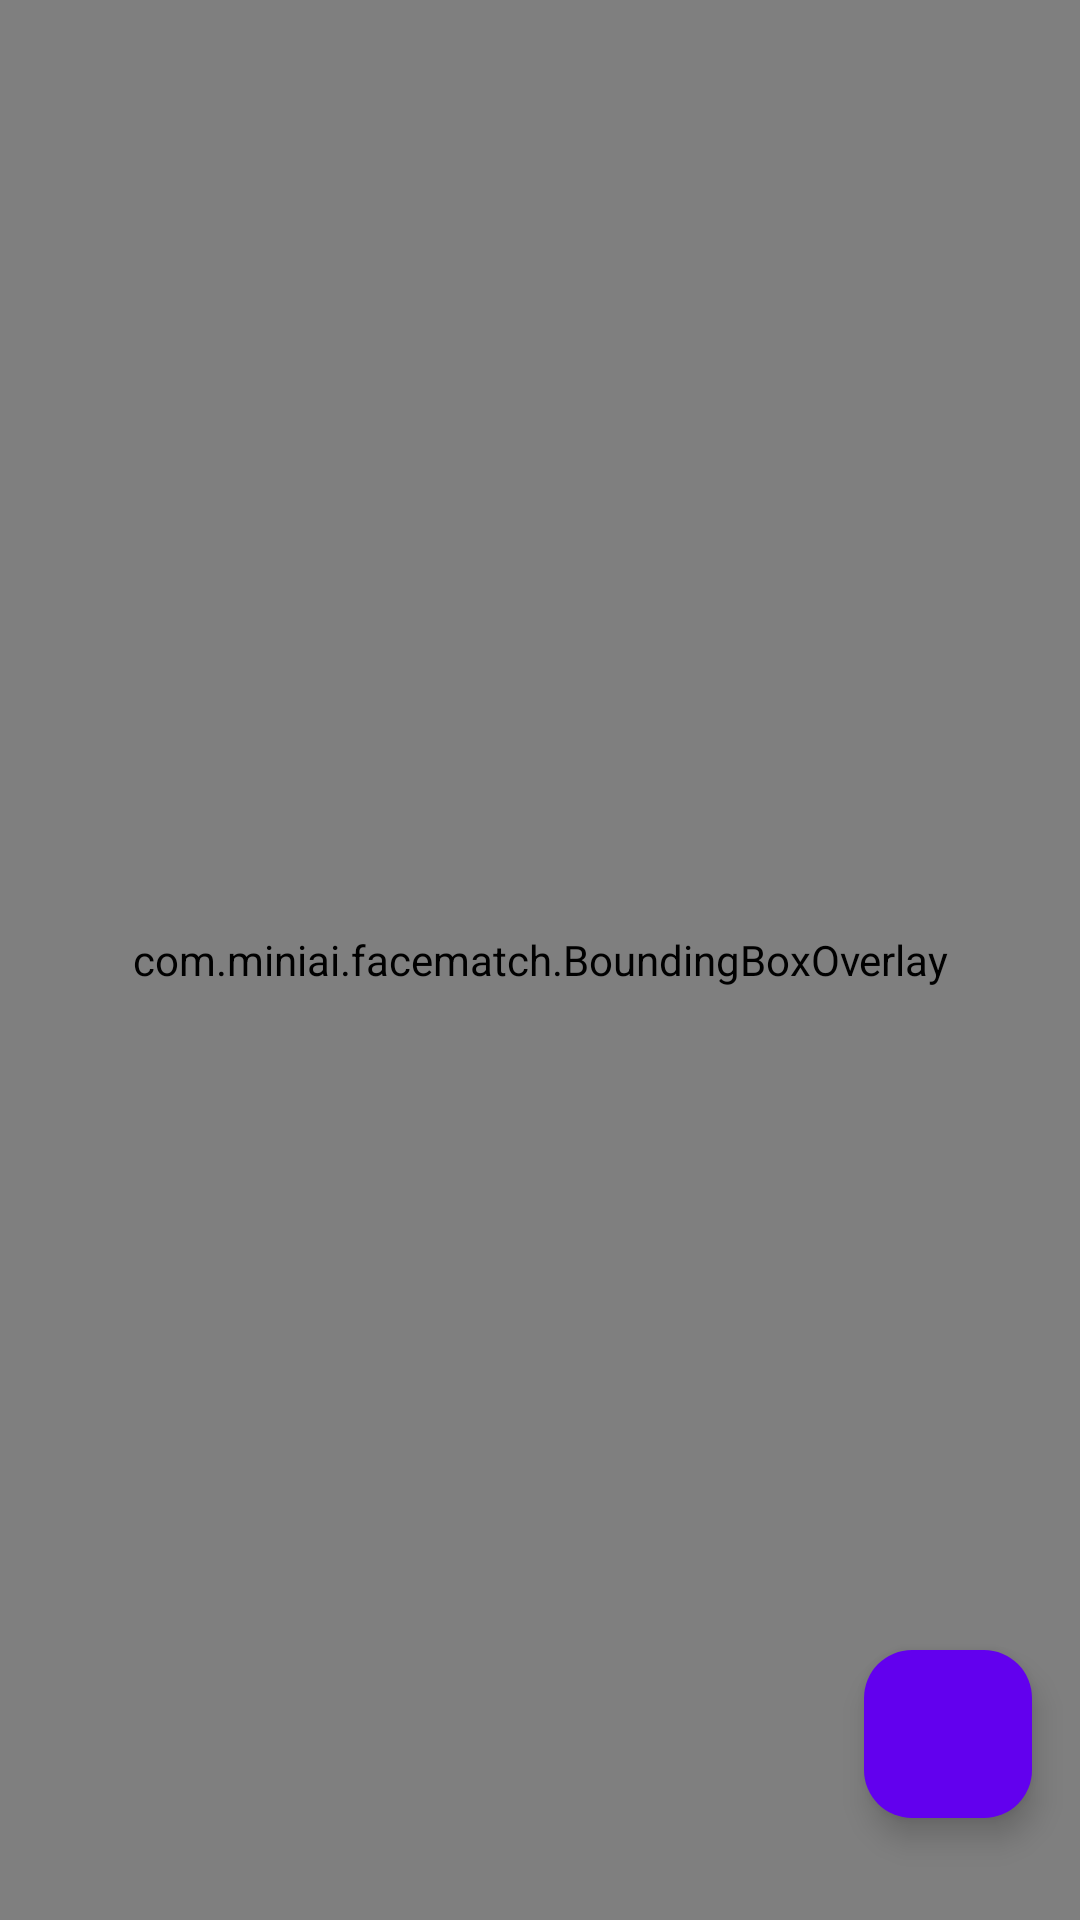

Reconstruct the res/layout file that produces this screen, plus the resources it refers to.
<!-- AndroidManifest.xml: application theme Theme.MiniAIFaceMatching -->
<!-- res/layout/activity_camera.xml -->
<?xml version="1.0" encoding="utf-8"?>
<androidx.constraintlayout.widget.ConstraintLayout xmlns:android="http://schemas.android.com/apk/res/android"
    xmlns:app="http://schemas.android.com/apk/res-auto"
    xmlns:tools="http://schemas.android.com/tools"
    android:layout_width="match_parent"
    android:layout_height="match_parent"
    tools:context=".CameraActivity">

    <androidx.camera.view.PreviewView
        android:id="@+id/preview_view"
        android:layout_width="match_parent"
        android:layout_height="match_parent"
        app:layout_constraintBottom_toBottomOf="parent"
        app:layout_constraintEnd_toEndOf="parent"
        app:layout_constraintStart_toStartOf="parent"
        app:layout_constraintTop_toTopOf="parent" >

    </androidx.camera.view.PreviewView>

    <com.miniai.facematch.BoundingBoxOverlay
        android:id="@+id/bbox_overlay"
        android:layout_width="0dp"
        android:layout_height="0dp"
        app:layout_constraintBottom_toBottomOf="@+id/preview_view"
        app:layout_constraintEnd_toEndOf="parent"
        app:layout_constraintHorizontal_bias="0.0"
        app:layout_constraintStart_toStartOf="parent"
        app:layout_constraintTop_toTopOf="parent" />

    <View
        android:id="@+id/viewBackgroundOfMessage"
        android:layout_width="wrap_content"
        android:layout_height="100dp"
        android:layout_marginTop="0dp"
        android:alpha="0"
        android:background="#FF9800"
        android:visibility="visible"
        app:layout_constraintEnd_toEndOf="parent"
        app:layout_constraintHorizontal_bias="0.0"
        app:layout_constraintStart_toStartOf="parent"
        app:layout_constraintTop_toTopOf="parent" />

    <TextView
        android:id="@+id/textViewMessage"
        android:layout_width="0dp"
        android:layout_height="0dp"
        android:layout_marginStart="8dp"
        android:layout_marginEnd="8dp"
        android:alpha="0"
        android:gravity="center"
        android:textSize="32dp"
        android:textColor="@color/white"
        android:visibility="visible"
        app:layout_constraintBottom_toBottomOf="@+id/viewBackgroundOfMessage"
        app:layout_constraintEnd_toEndOf="@+id/viewBackgroundOfMessage"
        app:layout_constraintStart_toStartOf="@+id/viewBackgroundOfMessage"
        app:layout_constraintTop_toTopOf="@+id/viewBackgroundOfMessage" />

    <ImageView
        android:id="@+id/imageMe"
        android:layout_width="60dp"
        android:layout_height="60dp"
        android:src="@drawable/splashlogo"
        android:layout_marginLeft="16dp"
        android:layout_marginBottom="32dp"
        app:layout_constraintEnd_toEndOf="parent"
        app:layout_constraintHorizontal_bias="0.0"
        app:layout_constraintStart_toStartOf="parent"
        app:layout_constraintBottom_toBottomOf="parent" >
    </ImageView>

    <TextView
        android:layout_width="0dp"
        android:layout_height="0dp"
        android:layout_marginStart="8dp"
        android:layout_marginEnd="8dp"
        android:gravity="center_vertical|left"
        android:textSize="24dp"
        android:text="@string/app_name"
        android:textColor="@color/purple_200"
        android:visibility="visible" />





    <com.google.android.material.floatingactionbutton.FloatingActionButton
        android:id="@+id/buttonAdd"
        android:layout_width="wrap_content"
        android:layout_height="wrap_content"
        android:layout_marginRight="16dp"
        android:clickable="true"
        android:src="@drawable/ic_add_48"
        app:backgroundTint="@color/purple_500"
        app:tint="@android:color/white"
        app:layout_constraintBottom_toBottomOf="@+id/imageMe"
        app:layout_constraintTop_toTopOf="@+id/imageMe"
        app:layout_constraintEnd_toEndOf="parent"
    />

</androidx.constraintlayout.widget.ConstraintLayout>
<!-- resources referenced by this layout -->
<resources>
  <color name="purple_200">#FFFFFF</color>
  <color name="purple_500">#FF6200EE</color>
  <color name="white">#FFFFFFFF</color>
  <string name="app_name">MiniAI-FaceMatching</string>
  <style name="Theme.MiniAIFaceMatching" parent="Base.Theme.MiniAIFaceMatching" />
  <style name="Base.Theme.MiniAIFaceMatching" parent="Theme.Material3.DayNight.NoActionBar">
          
          <item name="android:windowTranslucentStatus">true</item>
          <item name="android:windowTranslucentNavigation">true</item>
      </style>
</resources>
